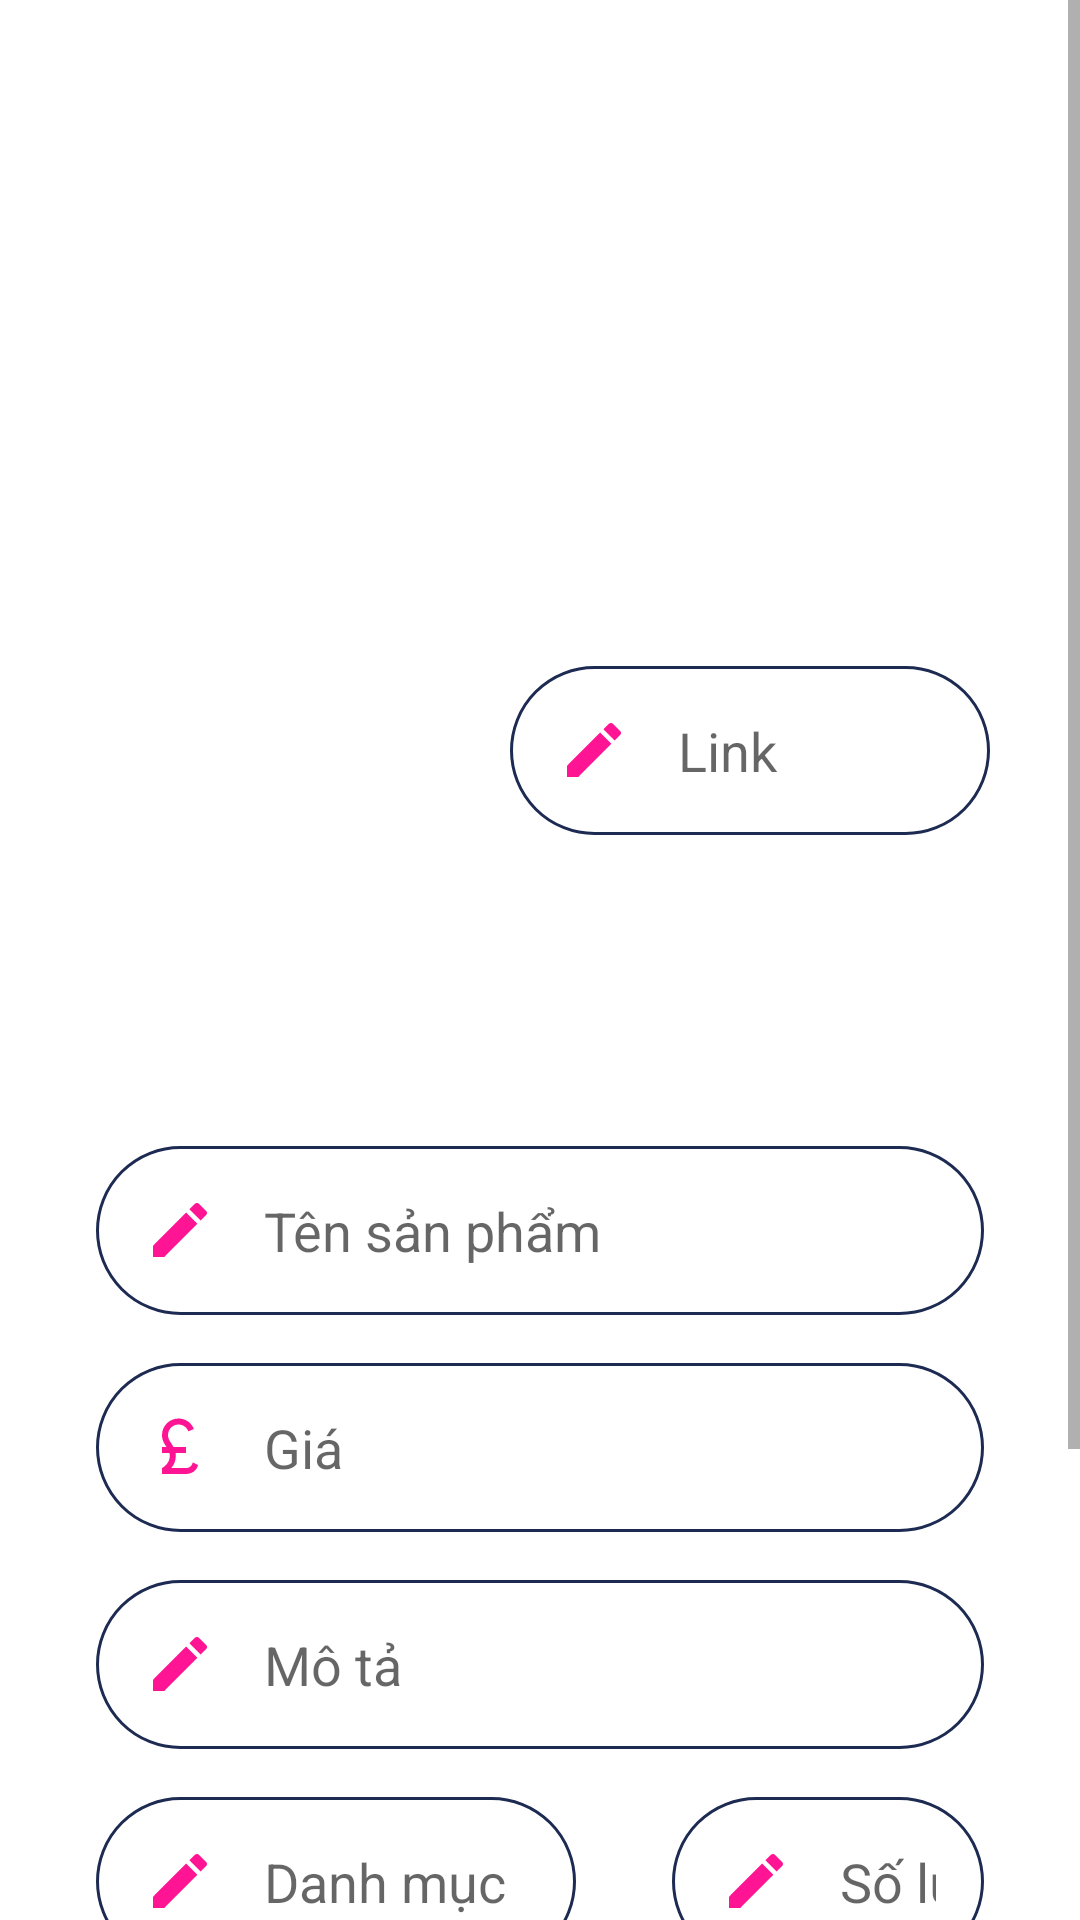

Produce the Android XML layout that renders to this screen, including the resource entries it uses.
<!-- AndroidManifest.xml: application theme Theme.GiaDung -->
<!-- res/layout/activity_update_product.xml -->
<?xml version="1.0" encoding="utf-8"?>
<androidx.constraintlayout.widget.ConstraintLayout xmlns:android="http://schemas.android.com/apk/res/android"
    xmlns:app="http://schemas.android.com/apk/res-auto"
    xmlns:tools="http://schemas.android.com/tools"
    android:layout_width="match_parent"
    android:layout_height="match_parent"
    tools:context=".Activity.Admin.UpdateProductActivity">

    <ScrollView
        android:layout_width="match_parent"
        android:layout_height="match_parent">

        <LinearLayout
            android:layout_width="match_parent"
            android:layout_height="wrap_content"
            android:paddingBottom="50dp">

            <androidx.constraintlayout.widget.ConstraintLayout
                android:layout_width="match_parent"
                android:layout_height="wrap_content">

            <ImageView
                android:id="@+id/imageView"
                android:layout_width="match_parent"
                android:layout_height="152dp"
                android:background="@drawable/wave" />

            <androidx.constraintlayout.widget.ConstraintLayout
                android:id="@+id/constraint3"
                android:layout_width="200dp"
                android:layout_height="200dp"
                app:layout_constraintTop_toBottomOf="@id/imageView">

                <ImageView
                    android:id="@+id/imagePro"
                    android:layout_width="150dp"
                    android:layout_height="150dp"
                    android:src="@drawable/add_camera"
                    android:layout_margin="5dp"
                    app:layout_constraintStart_toStartOf="parent"
                    app:layout_constraintEnd_toEndOf="parent"
                    app:layout_constraintTop_toTopOf="parent"
                    app:layout_constraintBottom_toBottomOf="parent"/>

            </androidx.constraintlayout.widget.ConstraintLayout>

            <EditText
                android:id="@+id/inputLink"
                android:layout_width="160dp"
                android:layout_height="wrap_content"
                android:background="@drawable/round_border"
                android:drawableStart="@drawable/ic_create_24"
                android:drawablePadding="16dp"
                android:ems="10"
                android:hint="Link"
                android:inputType="textEmailSubject"
                android:padding="16dp"
                android:layout_marginEnd="30dp"
                android:layout_marginTop="70dp"
                app:layout_constraintTop_toBottomOf="@id/imageView"
                app:layout_constraintEnd_toEndOf="parent"/>

















            <EditText
                android:id="@+id/inputName"
                android:layout_width="0dp"
                android:layout_height="wrap_content"
                android:layout_marginStart="32dp"
                android:layout_marginEnd="32dp"
                android:background="@drawable/round_border"
                android:drawableStart="@drawable/ic_create_24"
                android:drawablePadding="16dp"
                android:ems="10"
                android:hint="Tên sản phẩm"
                android:inputType="textPersonName"
                android:padding="16dp"
                android:layout_marginTop="30dp"
                app:layout_constraintEnd_toEndOf="parent"
                app:layout_constraintStart_toStartOf="parent"
                app:layout_constraintTop_toBottomOf="@+id/constraint3" />

            <EditText
                android:id="@+id/inputPrice"
                android:layout_width="0dp"
                android:layout_height="wrap_content"
                android:layout_marginStart="32dp"
                android:layout_marginTop="16dp"
                android:layout_marginEnd="32dp"
                android:background="@drawable/round_border"
                android:drawableStart="@drawable/ic_currency_pound_24"
                android:drawablePadding="16dp"
                android:ems="10"
                android:hint="Giá"
                android:inputType="text"
                android:padding="16dp"
                app:layout_constraintEnd_toEndOf="parent"
                app:layout_constraintHorizontal_bias="0.0"
                app:layout_constraintStart_toStartOf="parent"
                app:layout_constraintTop_toBottomOf="@+id/inputName" />

            <EditText
                android:id="@+id/inputDescrip"
                android:layout_width="0dp"
                android:layout_height="wrap_content"
                android:layout_marginStart="32dp"
                android:layout_marginTop="16dp"
                android:layout_marginEnd="32dp"
                android:background="@drawable/round_border"
                android:drawableStart="@drawable/ic_create_24"
                android:drawablePadding="16dp"
                android:ems="10"
                android:hint="Mô tả"
                android:inputType="text"
                android:padding="16dp"
                app:layout_constraintEnd_toEndOf="parent"
                app:layout_constraintStart_toStartOf="parent"
                app:layout_constraintTop_toBottomOf="@+id/inputPrice" />

            <EditText
                android:id="@+id/inputCategory"
                android:layout_width="160dp"
                android:layout_height="wrap_content"
                android:layout_marginStart="32dp"
                android:layout_marginTop="16dp"
                android:layout_marginEnd="32dp"
                android:background="@drawable/round_border"
                android:drawableStart="@drawable/ic_create_24"
                android:drawablePadding="16dp"
                android:ems="10"
                android:hint="Danh mục"
                android:inputType="text"
                android:padding="16dp"
                app:layout_constraintStart_toStartOf="parent"
                app:layout_constraintTop_toBottomOf="@+id/inputDescrip" />

            <EditText
                android:id="@+id/inputNum"
                android:layout_width="0dp"
                android:layout_height="wrap_content"
                android:layout_marginStart="32dp"
                android:layout_marginTop="16dp"
                android:layout_marginEnd="32dp"
                android:background="@drawable/round_border"
                android:drawableStart="@drawable/ic_create_24"
                android:drawablePadding="16dp"
                android:ems="10"
                android:hint="Số lượng"
                android:inputType="text"
                android:padding="16dp"
                app:layout_constraintEnd_toEndOf="parent"
                app:layout_constraintStart_toEndOf="@id/inputCategory"
                app:layout_constraintTop_toBottomOf="@+id/inputDescrip" />

            <Button
                android:id="@+id/btnupdatePro"
                android:layout_width="0dp"
                android:layout_height="wrap_content"
                android:layout_marginStart="100dp"
                android:layout_marginTop="100dp"
                android:layout_marginEnd="100dp"
                android:background="@drawable/btn_getstart"
                android:text="Cập Nhật"
                android:textColor="@android:color/white"
                android:textSize="18sp"
                android:textStyle="bold"
                app:layout_constraintEnd_toEndOf="parent"
                app:layout_constraintStart_toStartOf="parent"
                app:layout_constraintTop_toBottomOf="@+id/inputDescrip" />

            <TextView
                android:id="@+id/productlist"
                android:layout_width="wrap_content"
                android:layout_height="wrap_content"
                android:layout_marginTop="40dp"
                android:text="Danh sách sản phẩm"
                android:textColor="@color/blue_400"
                android:textSize="20sp"
                android:textStyle="bold"
                app:layout_constraintEnd_toEndOf="@id/btnupdatePro"
                app:layout_constraintStart_toStartOf="@id/btnupdatePro"
                app:layout_constraintTop_toBottomOf="@+id/btnupdatePro" />

            </androidx.constraintlayout.widget.ConstraintLayout>

        </LinearLayout>

    </ScrollView>

</androidx.constraintlayout.widget.ConstraintLayout>
<!-- resources referenced by this layout -->
<resources>
  <color name="blue_400">#448AFF</color>
  <!-- drawable btn_getstart (drawable) -->
  <?xml version="1.0" encoding="utf-8"?>
  <selector xmlns:android="http://schemas.android.com/apk/res/android">
  <item>
      <shape>
          <solid android:color="#1D2B53"></solid>
          <corners android:radius="100dp"/>
      </shape>
  </item>
  </selector>
  <!-- drawable ic_create_24 (drawable-xxhdpi) -->
  <vector android:height="24dp" android:tint="#FF1493"
      android:viewportHeight="24" android:viewportWidth="24"
      android:width="24dp" xmlns:android="http://schemas.android.com/apk/res/android">
      <path android:fillColor="@android:color/white" android:pathData="M3,17.25V21h3.75L17.81,9.94l-3.75,-3.75L3,17.25zM20.71,7.04c0.39,-0.39 0.39,-1.02 0,-1.41l-2.34,-2.34c-0.39,-0.39 -1.02,-0.39 -1.41,0l-1.83,1.83 3.75,3.75 1.83,-1.83z"/>
  </vector>
  <!-- drawable ic_currency_pound_24 (drawable-xxhdpi) -->
  <vector android:height="24dp" android:tint="#FF1493"
      android:viewportHeight="24" android:viewportWidth="24"
      android:width="24dp" xmlns:android="http://schemas.android.com/apk/res/android">
      <path android:fillColor="@android:color/white" android:pathData="M14,21c1.93,0 3.62,-1.17 4,-3l-1.75,-0.88C16,18.21 15.33,19 14,19l-4.9,0c0.83,-1 1.5,-2.34 1.5,-4c0,-0.35 -0.03,-0.69 -0.08,-1L14,14v-2l-4.18,0C9,10.42 8,9.6 8,8c0,-1.93 1.57,-3.5 3.5,-3.5c1.5,0 2.79,0.95 3.28,2.28L16.63,6c-0.8,-2.05 -2.79,-3.5 -5.13,-3.5C8.46,2.5 6,4.96 6,8c0,1.78 0.79,2.9 1.49,4L6,12v2l2.47,0c0.08,0.31 0.13,0.64 0.13,1c0,2.7 -2.6,4 -2.6,4v2H14z"/>
  </vector>
  <!-- drawable round_border (drawable-xhdpi) -->
  <?xml version="1.0" encoding="utf-8"?>
  <shape android:shape="rectangle" xmlns:android="http://schemas.android.com/apk/res/android">
      <stroke android:color="#1D2B53"
  
          android:width="1dp"/>
      <corners android:radius="50dp"/>
  </shape>
  <style name="Theme.GiaDung" parent="Theme.MaterialComponents.DayNight.DarkActionBar">
          
          <item name="colorPrimary">#1D2B53</item>
          <item name="colorPrimaryVariant">#1D2B53</item>
          <item name="colorOnPrimary">@color/white</item>
          
          <item name="colorSecondary">@color/teal_200</item>
          <item name="colorSecondaryVariant">@color/teal_700</item>
          <item name="colorOnSecondary">@color/black</item>
          
          <item name="android:statusBarColor" tools:targetApi="l">?attr/colorPrimaryVariant</item>
  
          
      </style>
  <color name="white">#FFFFFFFF</color>
  <color name="teal_200">#FF03DAC5</color>
  <color name="teal_700">#FF018786</color>
  <color name="black">#FF000000</color>
</resources>
